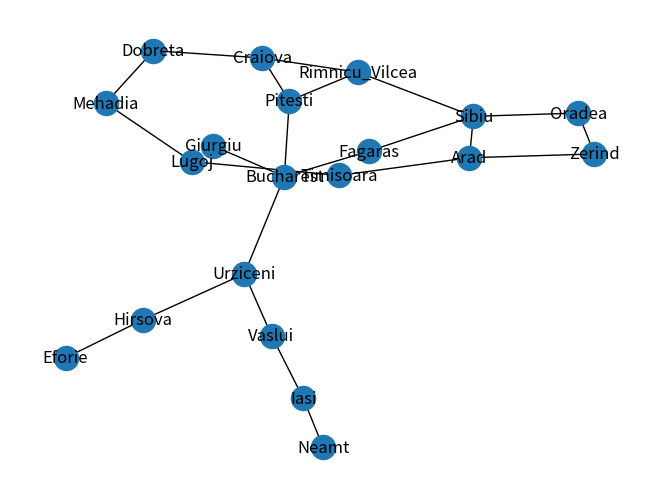

Here is the Python script that generated this plot:
import numpy as np
from numpy import random
import random
import pandas as pd
from math import sqrt
import networkx as nx
import matplotlib.pyplot as plt
from collections import deque

G_inicial = nx.Graph()

# inicializando manualmente as cidades (vérticies) e
# os respectivos custos entre elas (arestas).

G_inicial.add_weighted_edges_from([
        ("Arad", "Sibiu", 140),
        ("Arad", "Timisoara", 118),
        ("Arad", "Zerind", 75),
        ("Bucharest", "Fagaras", 211),
        ("Bucharest", "Giurgiu", 90),
        ("Bucharest", "Pitesti", 101),
        ("Bucharest", "Urziceni", 85),
        ("Craiova", "Dobreta", 120),
        ("Craiova", "Pitesti", 138),
        ("Craiova", "Rimnicu_Vilcea", 146),
        ("Dobreta", "Mehadia", 75),
        ("Eforie", "Hirsova", 86),
        ("Fagaras", "Sibiu", 99),
        ("Hirsova", "Urziceni", 98),
        ("Iasi", "Neamt", 87),
        ("Iasi", "Vaslui", 92),
        ("Lugoj", "Mehadia", 70),
        ("Lugoj", "Timisoara", 111),
        ("Oradea", "Zerind", 71),
        ("Oradea", "Sibiu", 151),
        ("Pitesti", "Rimnicu_Vilcea", 97),
        ("Rimnicu_Vilcea", "Sibiu", 80),
        ("Urziceni", "Vaslui", 142)
    ])


Estimation = {
        "Arad": 366,
        "Bucharest": 0,
        "Craiova": 160,
        "Dobreta": 242,
        "Eforie": 161,
        "Fagaras": 178,
        "Giurgiu": 77,
        "Hirsova": 151,
        "Iasi": 226,
        "Lugoj": 244,
        "Mehadia": 241,
        "Neamt": 234,
        "Oradea": 380,
        "Pitesti": 98,
        "Rimnicu_Vilcea": 193,
        "Sibiu": 253,
        "Timisoara": 329,
        "Urziceni": 80,
        "Vaslui": 199,
        "Zerind": 374
}

# Calcula custo total de um caminho
def calcula_custo_caminho(G, caminho):
    custo = 0.0
    for i in range(len(caminho)-1):
        u, v = caminho[i], caminho[i+1]
        custo += G[u][v]['weight']
    return custo

# calcula custo do caminho da cidade origem até a cidade atual
def calcula_custo_g(G, caminho_origem_atual):
    return calcula_custo_caminho(G, caminho_origem_atual)

# No futuro, a funcao abaixo será substituída apropriadamente
# para os cálculos das estimativas euclidianas
def estima_custo_h(cidade_atual):
    # destino == 'Bucharest':
    return Estimation[cidade_atual]

def caminho_minimo(G, s, t):

    L = [t]
    u = t
    while u != s:
        u = G.nodes[u]['pre']
        L.append(u)

    L.reverse()

    return L

# Algoritmos

def UCS(G_inicial, s, destino):
    G = G_inicial.copy()

    # INICIALIZACAO
    for v in G.nodes() - {s}:
        G.nodes[v]['cor'] = 'branco'
        G.nodes[v]['dis'] = np.inf
        G.nodes[v]['pre'] = None

    G.nodes[s]['cor'] = 'cinza'
    G.nodes[s]['dis'] = 0
    G.nodes[s]['pre'] = None

    # Fila (append (right), popleft)
    Q = deque()
    Q.append(s)
    passos = 0
    
    while Q:
        passos += 1
        # fila com prioridade
        Q = deque(sorted(Q, key=lambda x: G.nodes[x]['dis']))
        u = Q.popleft()

        if u == destino:
            break

        for v in G.neighbors(u):
            # distância acumulada
            distancia = G.nodes[u]['dis'] + calcula_custo_g(G, [u, v])

            if G.nodes[v]['cor'] == 'branco':
                G.nodes[v]['cor'] = 'cinza'
                G.nodes[v]['dis'] = distancia
                G.nodes[v]['pre'] = u
                Q.append(v)

            # Caso o nó já tenha sido visitado, mas a distância pelo caminho atual é menor, efetua-se a troca
            elif G.nodes[v]['cor'] == 'cinza' and distancia < G.nodes[v]['dis']:
                G.nodes[v]['dis'] = distancia
                G.nodes[v]['pre'] = u


        G.nodes[u]['cor'] = 'preto'

        # print(u, G.nodes[u]['dis'], G.nodes[u]['cor'])

    # Grafo G retornado contem as informações de distância
    # e cores desde o nó origem a todos os demais nós
    return G, passos

def A_Star(G_inicial, s, destino):
    G = G_inicial.copy()

    # INICIALIZACAO
    for v in G.nodes() - {s}:
        G.nodes[v]['cor'] = 'branco'
        G.nodes[v]['dis'] = np.inf
        G.nodes[v]['pre'] = None
        G.nodes[v]['cus'] = None

    G.nodes[s]['cor'] = 'cinza'
    G.nodes[s]['dis'] = 0
    G.nodes[s]['pre'] = None
    G.nodes[s]['cus'] = None

    # Fila (append (right), popleft)
    Q = deque()
    Q.append(s)
    passos = 0

    while Q:
        passos += 1
        # fila com prioridade
        Q = deque(sorted(Q, key=lambda x: G.nodes[x]['cus']))
        u = Q.popleft()

        if u == destino:
            break

        for v in G.neighbors(u):
            # distância acumulada
            distancia = G.nodes[u]['dis'] + calcula_custo_g(G, [u, v])
            # f(n) = g(n) + h(n)
            custo = distancia + estima_custo_h(v)

            if G.nodes[v]['cor'] == 'branco':
                G.nodes[v]['cor'] = 'cinza'
                G.nodes[v]['dis'] = distancia
                G.nodes[v]['pre'] = u
                G.nodes[v]['cus'] = custo
                Q.append(v)

            # Caso o nó já tenha sido visitado, mas o custo pelo caminho atual é menor, efetua-se a troca
            elif G.nodes[v]['cor'] == 'cinza' and custo < G.nodes[v]['cus']:
                G.nodes[v]['dis'] = distancia
                G.nodes[v]['pre'] = u
                G.nodes[v]['cus'] = custo


        G.nodes[u]['cor'] = 'preto'

        # print(u, G.nodes[u]['dis'], G.nodes[u]['cor'])

    # Grafo G retornado contem as informações de distância
    # e cores desde o nó origem a todos os demais nós
    return G, passos


def IDFS(G_inicial, s, destino, limite):
    G = G_inicial.copy()

    # INICIALIZACAO
    for v in G.nodes() - {s}:
        G.nodes[v]['cor'] = 'branco'
        G.nodes[v]['dis'] = np.inf
        G.nodes[v]['pre'] = None

    G.nodes[s]['cor'] = 'cinza'
    G.nodes[s]['dis'] = 0
    G.nodes[s]['pre'] = None

    # Pilha iterativa
    Q = list()
    Q.append(s)
    passos = 0

    for i in range(limite): 
        passos += 1
        u = Q.pop()

        if u == destino:
            return G, passos
        
        neighbors = list(G.neighbors(u))
        # Aleatoriza a ordem dos vizinhos de u -> mais chances de melhorar o desempenho !
        # random.shuffle(neighbors)
        for v in neighbors:
            if G.nodes[v]['cor'] == 'branco':
                G.nodes[v]['cor'] = 'cinza'
                G.nodes[v]['pre'] = u
                Q.append(v)


        G.nodes[u]['cor'] = 'preto'

        # print(u, G.nodes[u]['dis'], G.nodes[u]['cor'])

    # Chamada recursiva do DFS
    result = None
    while True:
        result = IDFS(G_inicial, s, destino, limite + 1)
        if result is not None:
            return result


# ----------------------------------------

def main():
    ORIGEM = 'Arad'
    DESTINO = 'Bucharest'

    # UCS
    G, passos = UCS(G_inicial, ORIGEM, DESTINO)
    caminho = caminho_minimo(G, ORIGEM, DESTINO)
    custo = calcula_custo_caminho(G, caminho)
    
    print(
        "UCS:\n"
        f'Custo: {custo}, \tpassos: {passos}\t->\tCaminho: {caminho}'
    )
    print('-' * 200)

    # A-star
    G, passos = A_Star(G_inicial, ORIGEM, DESTINO)
    caminho = caminho_minimo(G, ORIGEM, DESTINO)
    custo = calcula_custo_caminho(G, caminho)

    print(
        "A_Star:\n"
        f'Custo: {custo}, \tpassos: {passos}\t->\tCaminho: {caminho}'
    )
    print('-' * 200)

    # IDFS (Extra)

    G, passos = IDFS(G_inicial, ORIGEM, DESTINO, 1)
    caminho = caminho_minimo(G, ORIGEM, DESTINO)
    custo = calcula_custo_caminho(G, caminho)

    print(
        "IDFS:\n"
        f'Custo: {custo}, \tpassos: {passos}\t->\tCaminho: {caminho}'
    )
    print('-' * 200)

    nx.draw(G_inicial, with_labels=True)
    plt.show()

if __name__ == "__main__":
    main()
